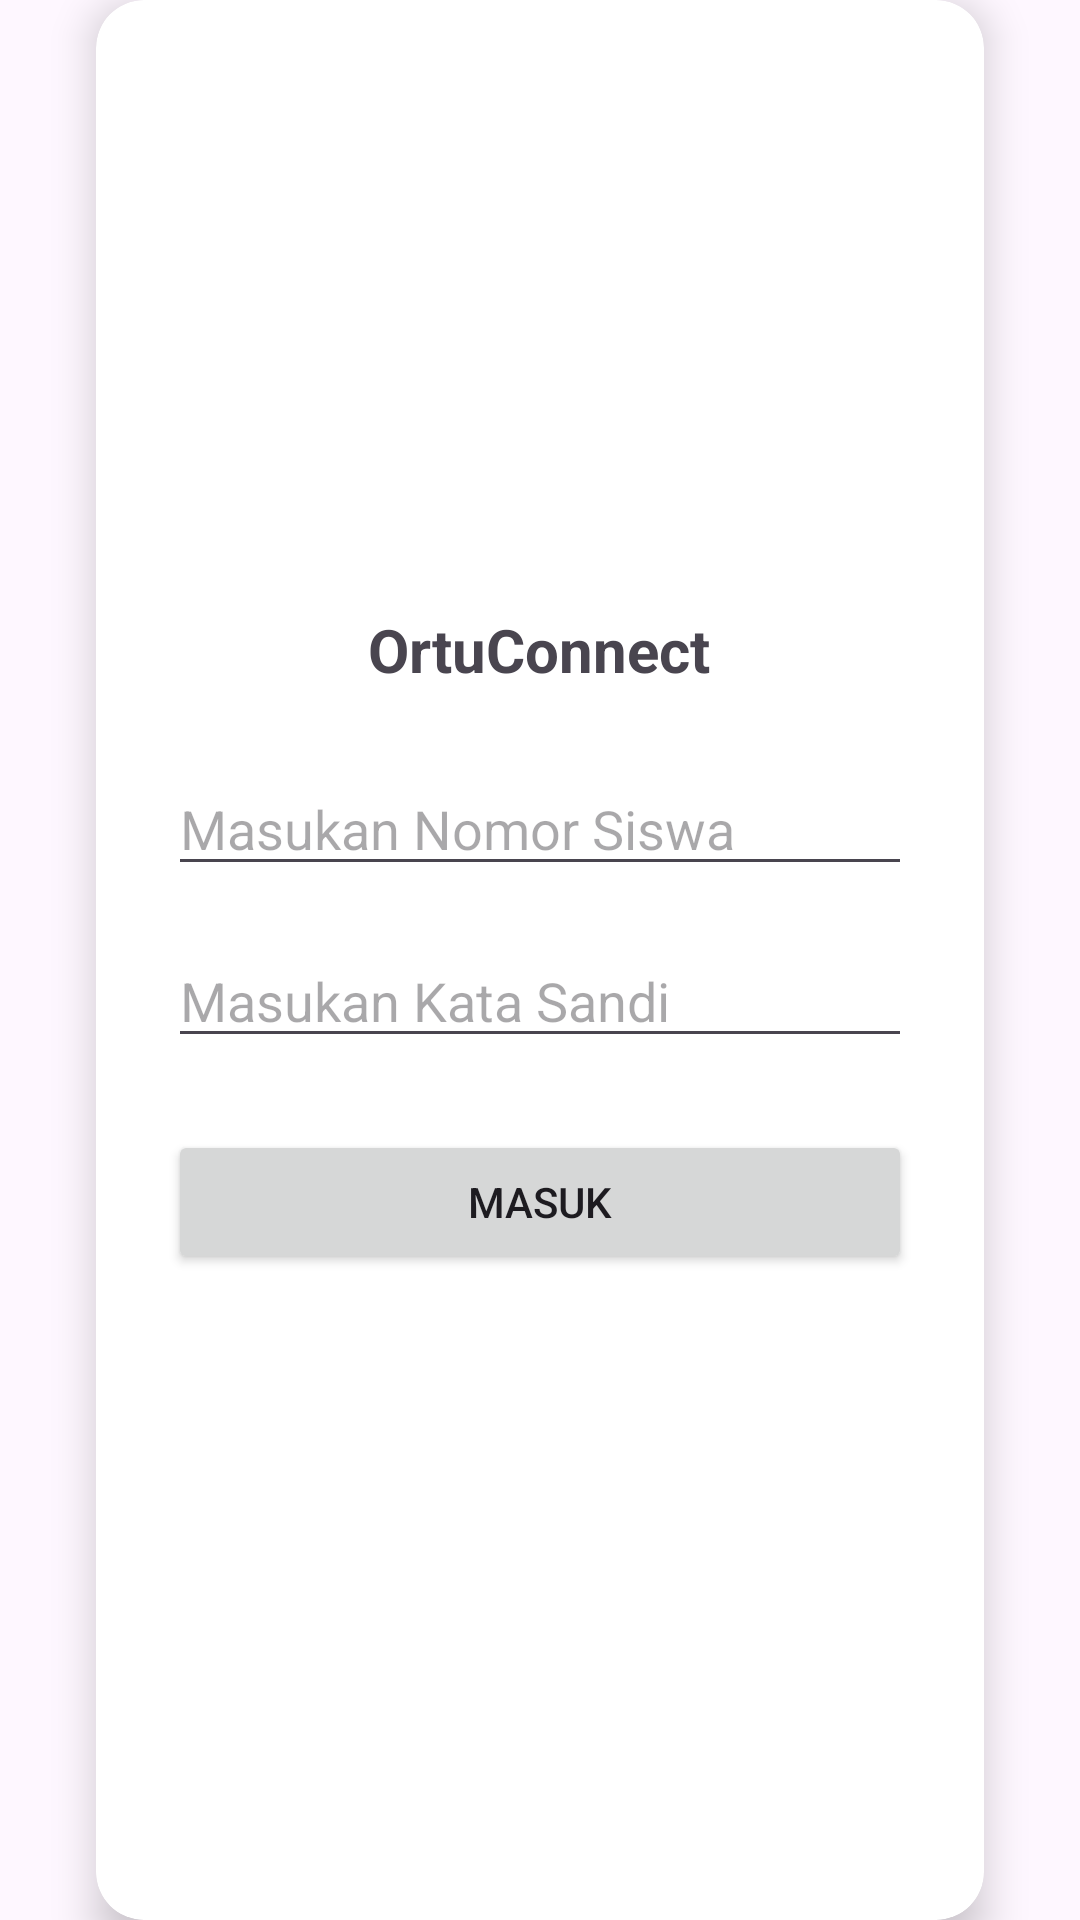

The Android layout XML behind this screen, and the referenced resources:
<!-- AndroidManifest.xml: application theme Theme.MobileSTKTech -->
<!-- res/layout/loginapp.xml -->
<?xml version="1.0" encoding="utf-8"?>
<androidx.constraintlayout.widget.ConstraintLayout
    xmlns:android="http://schemas.android.com/apk/res/android"
    xmlns:app="http://schemas.android.com/apk/res-auto"
    xmlns:tools="http://schemas.android.com/tools"
    android:layout_width="match_parent"
    android:layout_height="match_parent"
    android:background="@drawable/bg_gradient"
    tools:context=".MainActivity">

    
    <androidx.cardview.widget.CardView
        android:id="@+id/cardLogin"
        android:layout_width="0dp"
        android:layout_height="wrap_content"
        android:layout_margin="32dp"
        app:cardCornerRadius="16dp"
        app:cardElevation="8dp"
        app:layout_constraintTop_toTopOf="parent"
        app:layout_constraintBottom_toBottomOf="parent"
        app:layout_constraintStart_toStartOf="parent"
        app:layout_constraintEnd_toEndOf="parent">

        <LinearLayout
            android:layout_width="match_parent"
            android:layout_height="711dp"
            android:orientation="vertical"
            android:padding="24dp">

            
            <ImageView
                android:id="@+id/logoImage"
                android:layout_width="196dp"
                android:layout_height="171dp"
                android:layout_gravity="center"
                android:contentDescription="Logo"
                android:src="@drawable/logo_ortuconnect" />

            <TextView
                android:id="@+id/textViewTitle"
                android:layout_width="wrap_content"
                android:layout_height="wrap_content"
                android:layout_gravity="center"
                android:layout_marginTop="8dp"
                android:text="OrtuConnect"
                android:textSize="20sp"
                android:textStyle="bold" />

            
            <EditText
                android:id="@+id/editTextUsername"
                android:layout_width="match_parent"
                android:layout_height="wrap_content"
                android:layout_marginTop="24dp"
                android:hint="Masukan Nomor Siswa"
                android:inputType="text" />

            
            <EditText
                android:id="@+id/editTextPassword"
                android:layout_width="match_parent"
                android:layout_height="wrap_content"
                android:layout_marginTop="16dp"
                android:hint="Masukan Kata Sandi"
                android:inputType="textPassword" />

            
            <Button
                android:id="@+id/buttonLogin"
                android:layout_width="match_parent"
                android:layout_height="wrap_content"
                android:layout_marginTop="24dp"
                android:text="Masuk" />
        </LinearLayout>
    </androidx.cardview.widget.CardView>
</androidx.constraintlayout.widget.ConstraintLayout>
<!-- resources referenced by this layout -->
<resources>
  <style name="Theme.MobileSTKTech" parent="Theme.Material3.Light.NoActionBar">        <item name="colorPrimary">#6200EE</item>
          <item name="colorPrimaryVariant">#DA008BFF</item>
          <item name="colorSecondary">#C90F53BF</item>
          <item name="colorSecondaryVariant">@color/blue_main</item>
  
          <item name="android:statusBarColor" tools:targetApi="lollipop">?attr/colorPrimaryVariant</item>
      </style>
  <color name="blue_main">@color/biru</color>
  <color name="biru">#0F53BF</color>
</resources>
